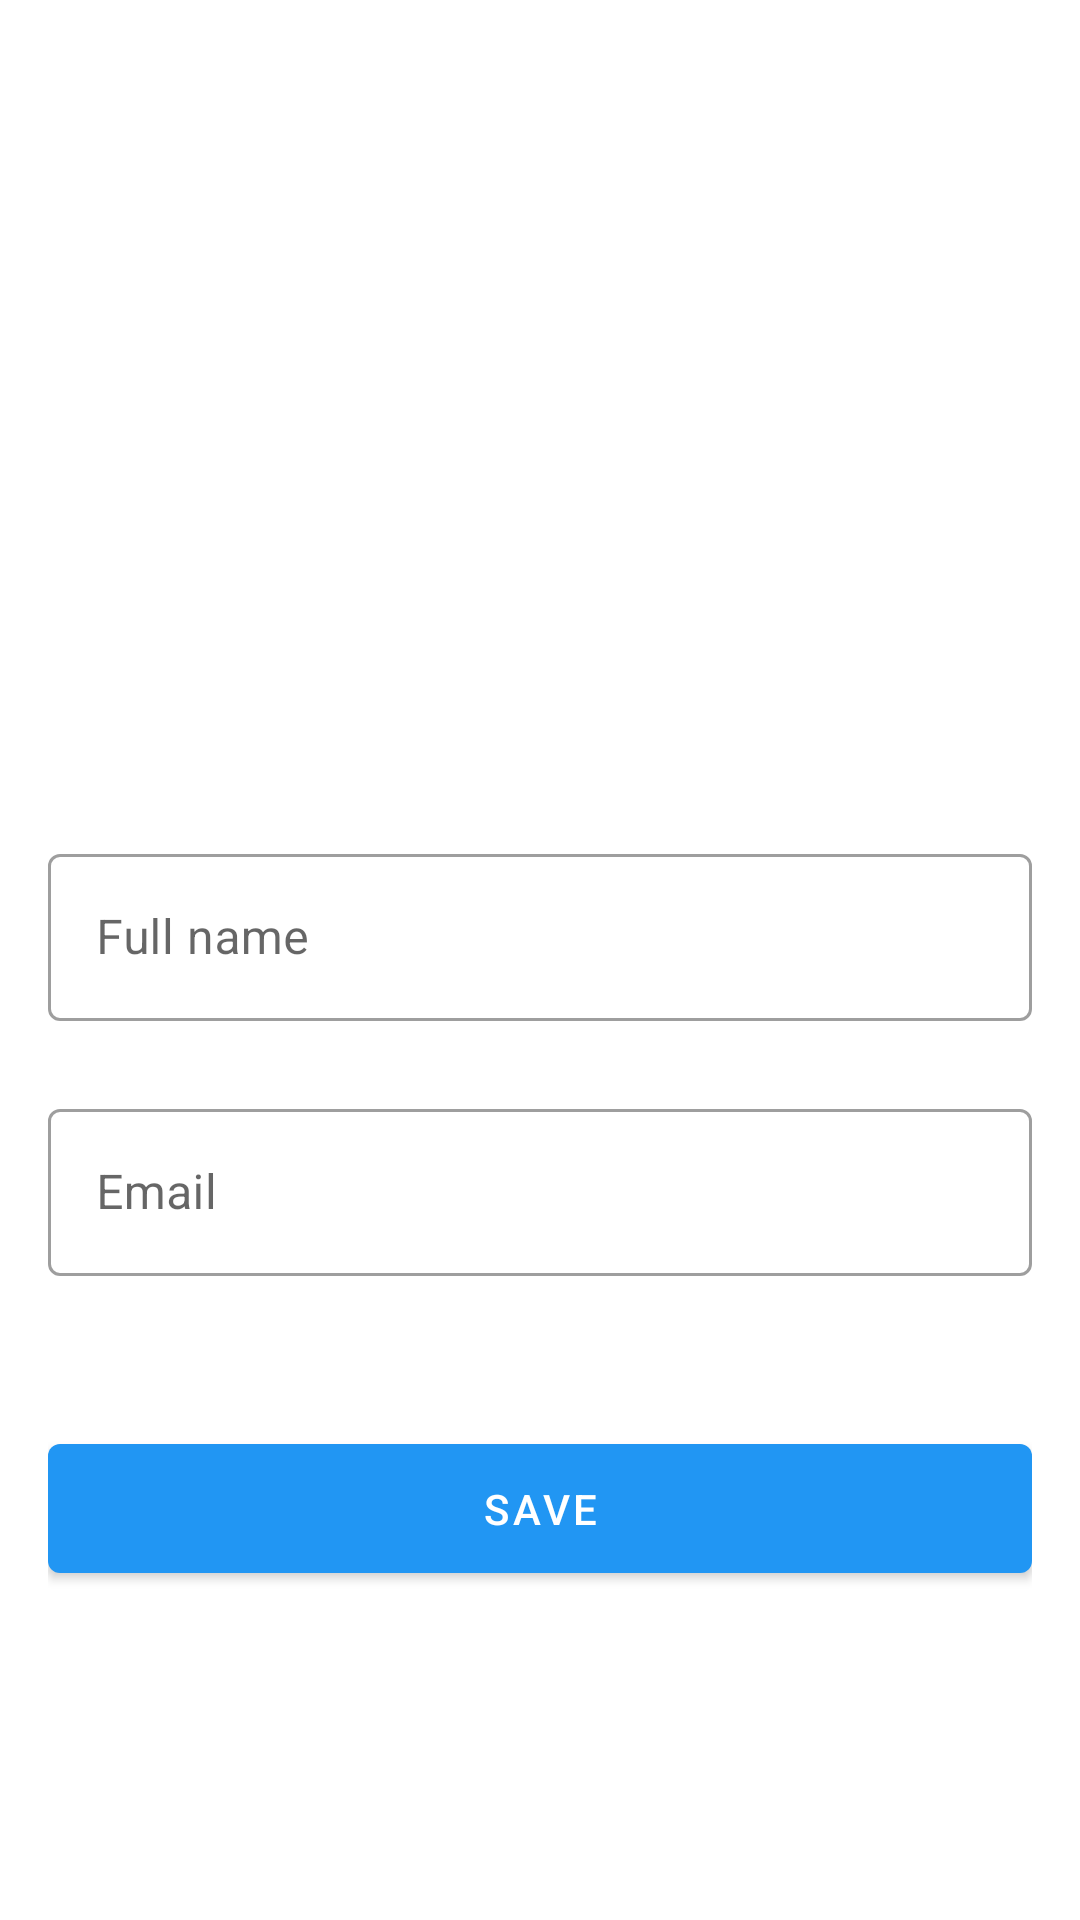

Reconstruct the res/layout file that produces this screen, plus the resources it refers to.
<!-- AndroidManifest.xml: application theme Theme.ProkopChatApp -->
<!-- res/layout/activity_settings.xml -->
<?xml version="1.0" encoding="utf-8"?>
<RelativeLayout xmlns:android="http://schemas.android.com/apk/res/android"
    xmlns:app="http://schemas.android.com/apk/res-auto"
    xmlns:tools="http://schemas.android.com/tools"
    android:layout_width="match_parent"
    android:layout_height="match_parent"
    tools:context=".activities.SettingsActivity">

    <ImageView
        android:layout_width="match_parent"
        android:layout_height="match_parent"
        android:alpha="0.4"
        android:scaleType="centerCrop"
        android:src="@drawable/chat_background" />

    <LinearLayout
        android:layout_width="match_parent"
        android:layout_height="match_parent"
        android:gravity="center"
        android:orientation="vertical"
        android:padding="16dp">

        <com.google.android.material.imageview.ShapeableImageView
            android:id="@+id/ivUser"
            android:layout_width="120dp"
            android:layout_height="120dp"
            android:layout_marginBottom="50dp"
            android:scaleType="centerCrop"
            app:shapeAppearance="@style/ShapeAppearanceOverlay.App.CornerSize50Percent"
            android:src="@drawable/avatar1" />

        <com.google.android.material.textfield.TextInputLayout
            android:id="@+id/layoutTextInputName"
            style="@style/Widget.MaterialComponents.TextInputLayout.OutlinedBox"
            android:layout_width="match_parent"
            android:layout_height="wrap_content"
            android:hint="Full name"
            app:boxBackgroundColor="@color/white">

            <com.google.android.material.textfield.TextInputEditText
                android:layout_width="match_parent"
                android:layout_height="wrap_content"
                android:inputType="textEmailAddress" />
        </com.google.android.material.textfield.TextInputLayout>

        <com.google.android.material.textfield.TextInputLayout
            android:id="@+id/layoutTextInputEmail"
            style="@style/Widget.MaterialComponents.TextInputLayout.OutlinedBox"
            android:layout_width="match_parent"
            android:layout_height="wrap_content"
            android:layout_marginTop="24dp"
            android:hint="Email"
            app:boxBackgroundColor="@color/white">

            <com.google.android.material.textfield.TextInputEditText
                android:layout_width="match_parent"
                android:layout_height="wrap_content"
                android:enabled="false"
                android:clickable="false"
                android:inputType="textEmailAddress" />
        </com.google.android.material.textfield.TextInputLayout>

        <com.google.android.material.button.MaterialButton
            android:id="@+id/btnSave"
            android:layout_width="match_parent"
            android:layout_height="55dp"
            android:layout_gravity="center_horizontal"
            android:layout_marginTop="50dp"
            android:text="Save"
            app:cornerRadius="4dp" />

    </LinearLayout>

</RelativeLayout>
<!-- resources referenced by this layout -->
<resources>
  <color name="white">#FFFFFFFF</color>
  <style name="ShapeAppearanceOverlay.App.CornerSize50Percent" parent="">
          <item name="cornerSize">50%</item>
      </style>
  <style name="Theme.ProkopChatApp" parent="Theme.MaterialComponents.DayNight.DarkActionBar">
          
          <item name="colorPrimary">@color/colorPrimary</item>
          <item name="colorPrimaryVariant">@color/colorPrimaryVariant</item>
          <item name="colorOnPrimary">@color/white</item>
          
          <item name="colorSecondary">@color/teal_200</item>
          <item name="colorSecondaryVariant">@color/teal_700</item>
          <item name="colorOnSecondary">@color/black</item>
          
          <item name="android:statusBarColor" tools:targetApi="l">?attr/colorPrimaryVariant</item>
          
      </style>
  <color name="colorPrimary">#2196F3</color>
  <color name="colorPrimaryVariant">#302f44</color>
  <color name="teal_200">#2a336e</color>
  <color name="teal_700">#FF018786</color>
  <color name="black">#FF000000</color>
</resources>
